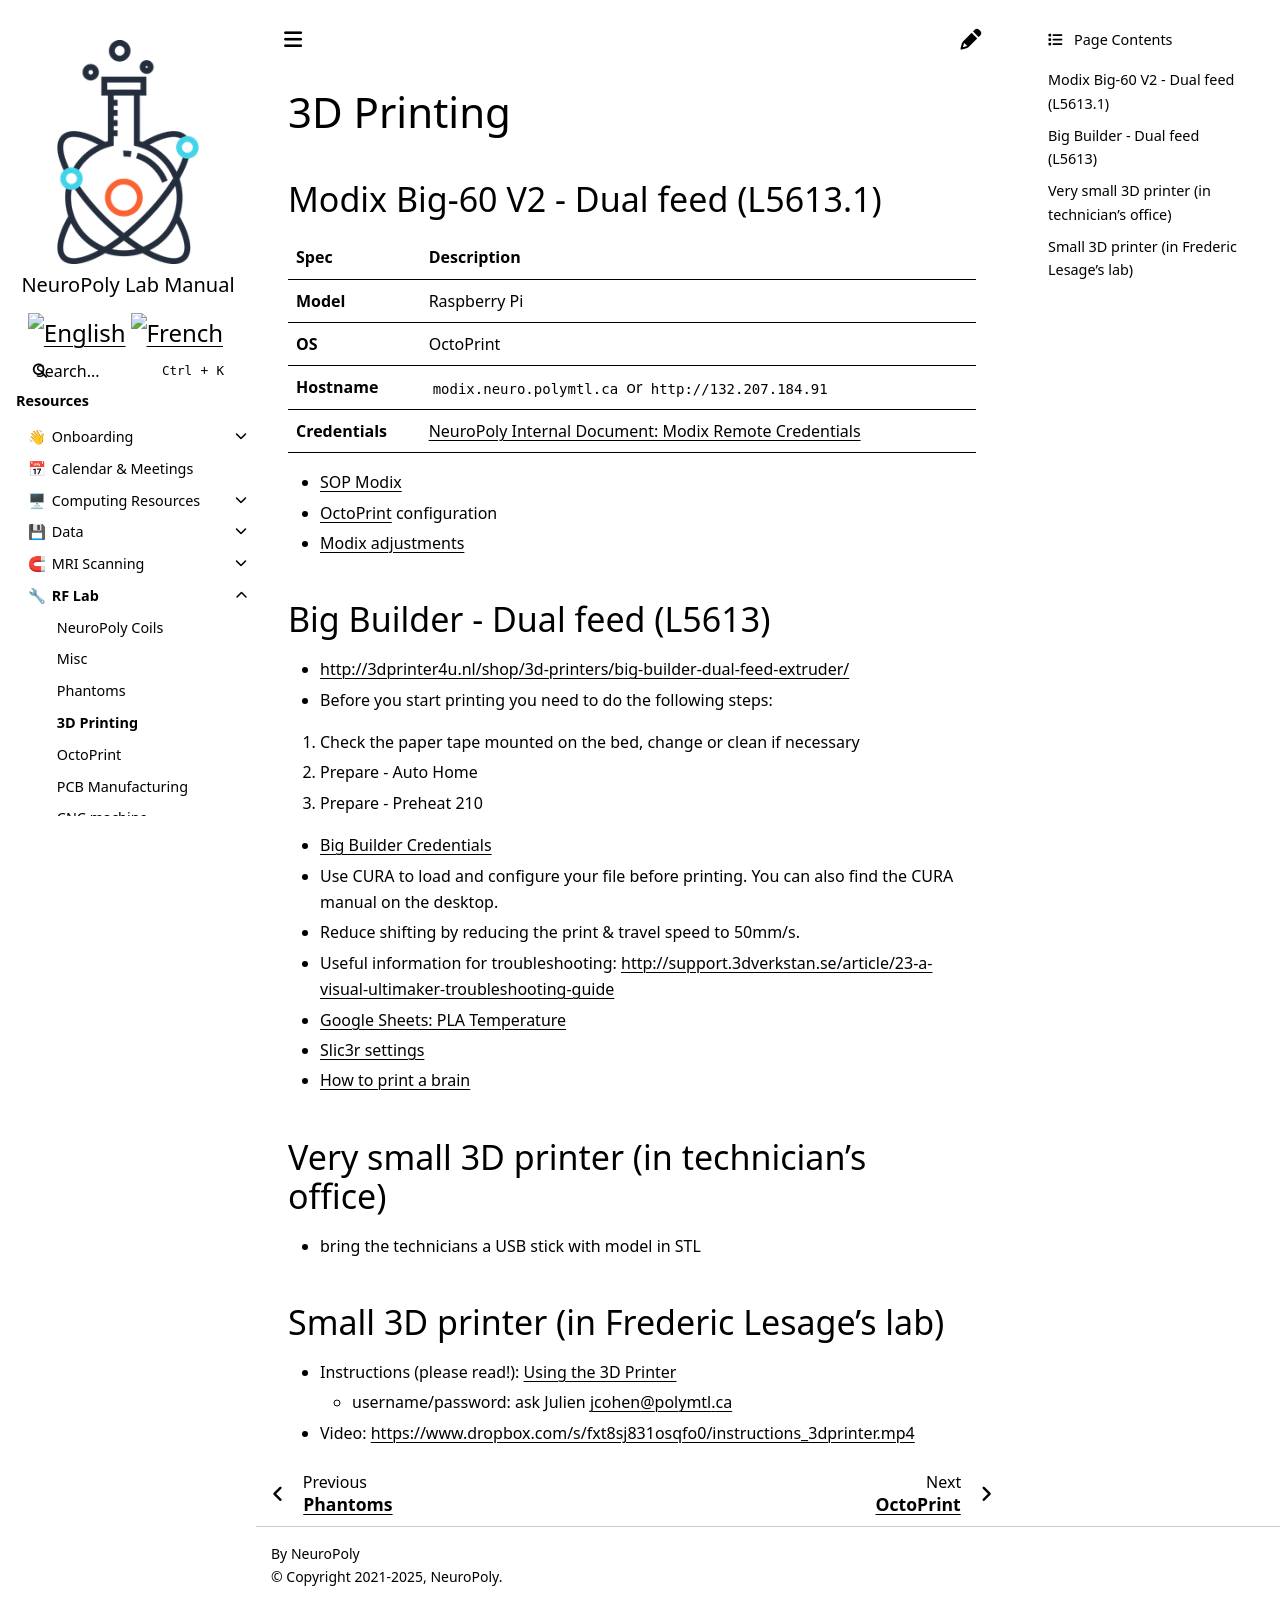

repository: neuropoly/intranet.neuro.polymtl.ca · page: rf-lab/3d-printing/README.html · generator: sphinx

# 3D Printing

## Modix Big-60 V2 - Dual feed (L5613.1)

| Spec            | Description                                                                                                                                                          |
| --------------- | -------------------------------------------------------------------------------------------------------------------------------------------------------------------- |
| **Model**       | Raspberry Pi                                                                                                                                                         |
| **OS**          | OctoPrint                                                                                                                                                            |
| **Hostname**    | `modix.neuro.polymtl.ca` or `http://132.207.184.91`                                                                                                                  |
| **Credentials** | [NeuroPoly Internal Document: Modix Remote Credentials](https://docs.google.com/document/d/13iNhiBKYZWT9ytsvYeeYV4FJn6Wn00q9Ctka7toMV08/edit#heading=h.125uuajyox5y) |

* [SOP Modix](https://docs.google.com/document/d/1N1sCdYy1kLsIw_NDbPVM3fTg5EPaR50NNuACbf_dI6s/edit?usp=sharing)
* {doc}`octoprint` configuration
* [Modix adjustments](https://drive.google.com/file/d/1rtaKlBJ2HbZDDPxSDA0-g0miDM7aZjVB/view?usp=sharing)


## Big Builder - Dual feed (L5613)

* [http://3dprinter4u.nl/shop/3d-printers/big-builder-dual-feed-extruder/](http://3dprinter4u.nl/shop/3d-printers/big-builder-dual-feed-extruder/)
* Before you start printing you need to do the following steps:

1. Check the paper tape mounted on the bed, change or clean if necessary
2. Prepare - Auto Home
3. Prepare - Preheat 210

* [Big Builder Credentials](https://docs.google.com/document/d/13iNhiBKYZWT9ytsvYeeYV4FJn6Wn00q9Ctka7toMV08/edit#heading=h.c26775aojtto)
* Use CURA to load and configure your file before printing. You can also find the CURA manual on the desktop.
* Reduce shifting by reducing the print & travel speed to 50mm/s.
* Useful information for troubleshooting: [http://support.3dverkstan.se/article/23-a-visual-ultimaker-troubleshooting-guide](http://support.3dverkstan.se/article/23-a-visual-ultimaker-troubleshooting-guide)
* [Google Sheets: PLA Temperature](https://docs.google.com/spreadsheets/d/1gmXddcYgUFuz7tX-zO_UynaxlylWnnej0PF7d3u6ikM/edit?usp=sharing)
* [Slic3r settings](https://www.neuro.polymtl.ca/internal_resources/3dprinter/settings)
* [How to print a brain](https://www.neuro.polymtl.ca/internal_resources/3dprinter/print_brain)


## Very small 3D printer \(in technician's office\)

* bring the technicians a USB stick with model in STL

## Small 3D printer \(in Frederic Lesage's lab\)

* Instructions \(please read!\): [Using the 3D Printer](http://image.liom.polymtl.ca/wiki/index.php/Using_the_3D_printer)
  * username/password: ask Julien [jcohen@polymtl.ca](mailto:jcohen@polymtl.ca)
* Video: [https://www.dropbox.com/s/fxt8sj831osqfo0/instructions\_3dprinter.mp4](https://www.dropbox.com/s/fxt8sj831osqfo0/instructions_3dprinter.mp4)
